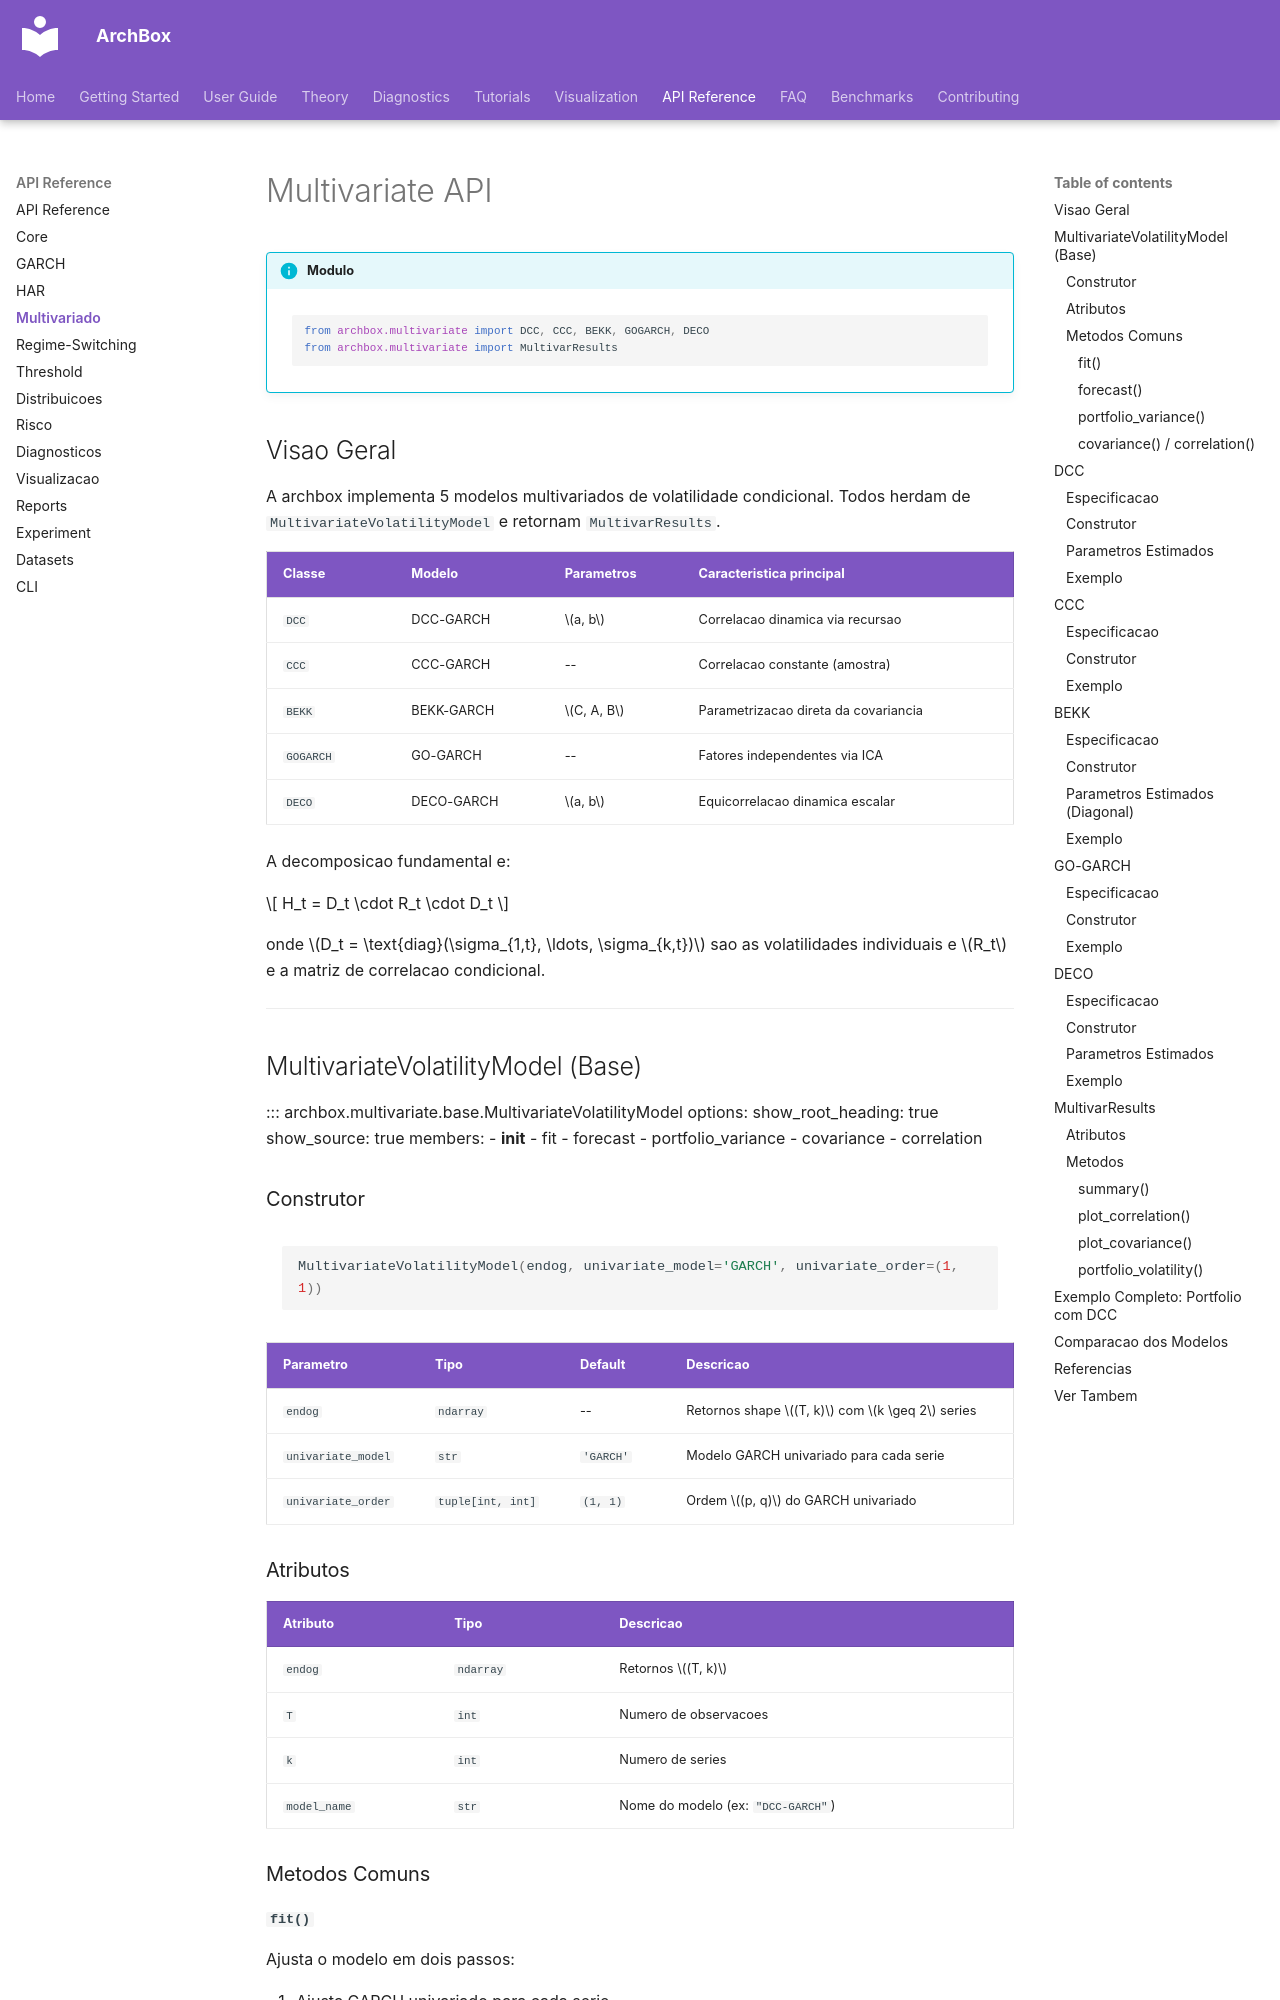

repository: ArchBox-GARCH-Models/archbox · page: api/multivariate/index.html · generator: mkdocs

---
title: Multivariate API
description: Referencia dos modelos multivariados DCC, BEKK, CCC, GO-GARCH e DECO
---

# Multivariate API

!!! info "Modulo"
    ```python
    from archbox.multivariate import DCC, CCC, BEKK, GOGARCH, DECO
    from archbox.multivariate import MultivarResults
    ```

## Visao Geral

A archbox implementa 5 modelos multivariados de volatilidade condicional.
Todos herdam de `MultivariateVolatilityModel` e retornam `MultivarResults`.

| Classe | Modelo | Parametros | Caracteristica principal |
|--------|--------|------------|--------------------------|
| `DCC` | DCC-GARCH | $a, b$ | Correlacao dinamica via recursao |
| `CCC` | CCC-GARCH | -- | Correlacao constante (amostra) |
| `BEKK` | BEKK-GARCH | $C, A, B$ | Parametrizacao direta da covariancia |
| `GOGARCH` | GO-GARCH | -- | Fatores independentes via ICA |
| `DECO` | DECO-GARCH | $a, b$ | Equicorrelacao dinamica escalar |

A decomposicao fundamental e:

$$
H_t = D_t \cdot R_t \cdot D_t
$$

onde $D_t = \text{diag}(\sigma_{1,t}, \ldots, \sigma_{k,t})$ sao as volatilidades
individuais e $R_t$ e a matriz de correlacao condicional.

---

## MultivariateVolatilityModel (Base)

::: archbox.multivariate.base.MultivariateVolatilityModel
    options:
      show_root_heading: true
      show_source: true
      members:
        - __init__
        - fit
        - forecast
        - portfolio_variance
        - covariance
        - correlation

### Construtor

```python
MultivariateVolatilityModel(endog, univariate_model='GARCH', univariate_order=(1, 1))
```

| Parametro | Tipo | Default | Descricao |
|-----------|------|---------|-----------|
| `endog` | `ndarray` | -- | Retornos shape $(T, k)$ com $k \geq 2$ series |
| `univariate_model` | `str` | `'GARCH'` | Modelo GARCH univariado para cada serie |
| `univariate_order` | `tuple[int, int]` | `(1, 1)` | Ordem $(p, q)$ do GARCH univariado |
